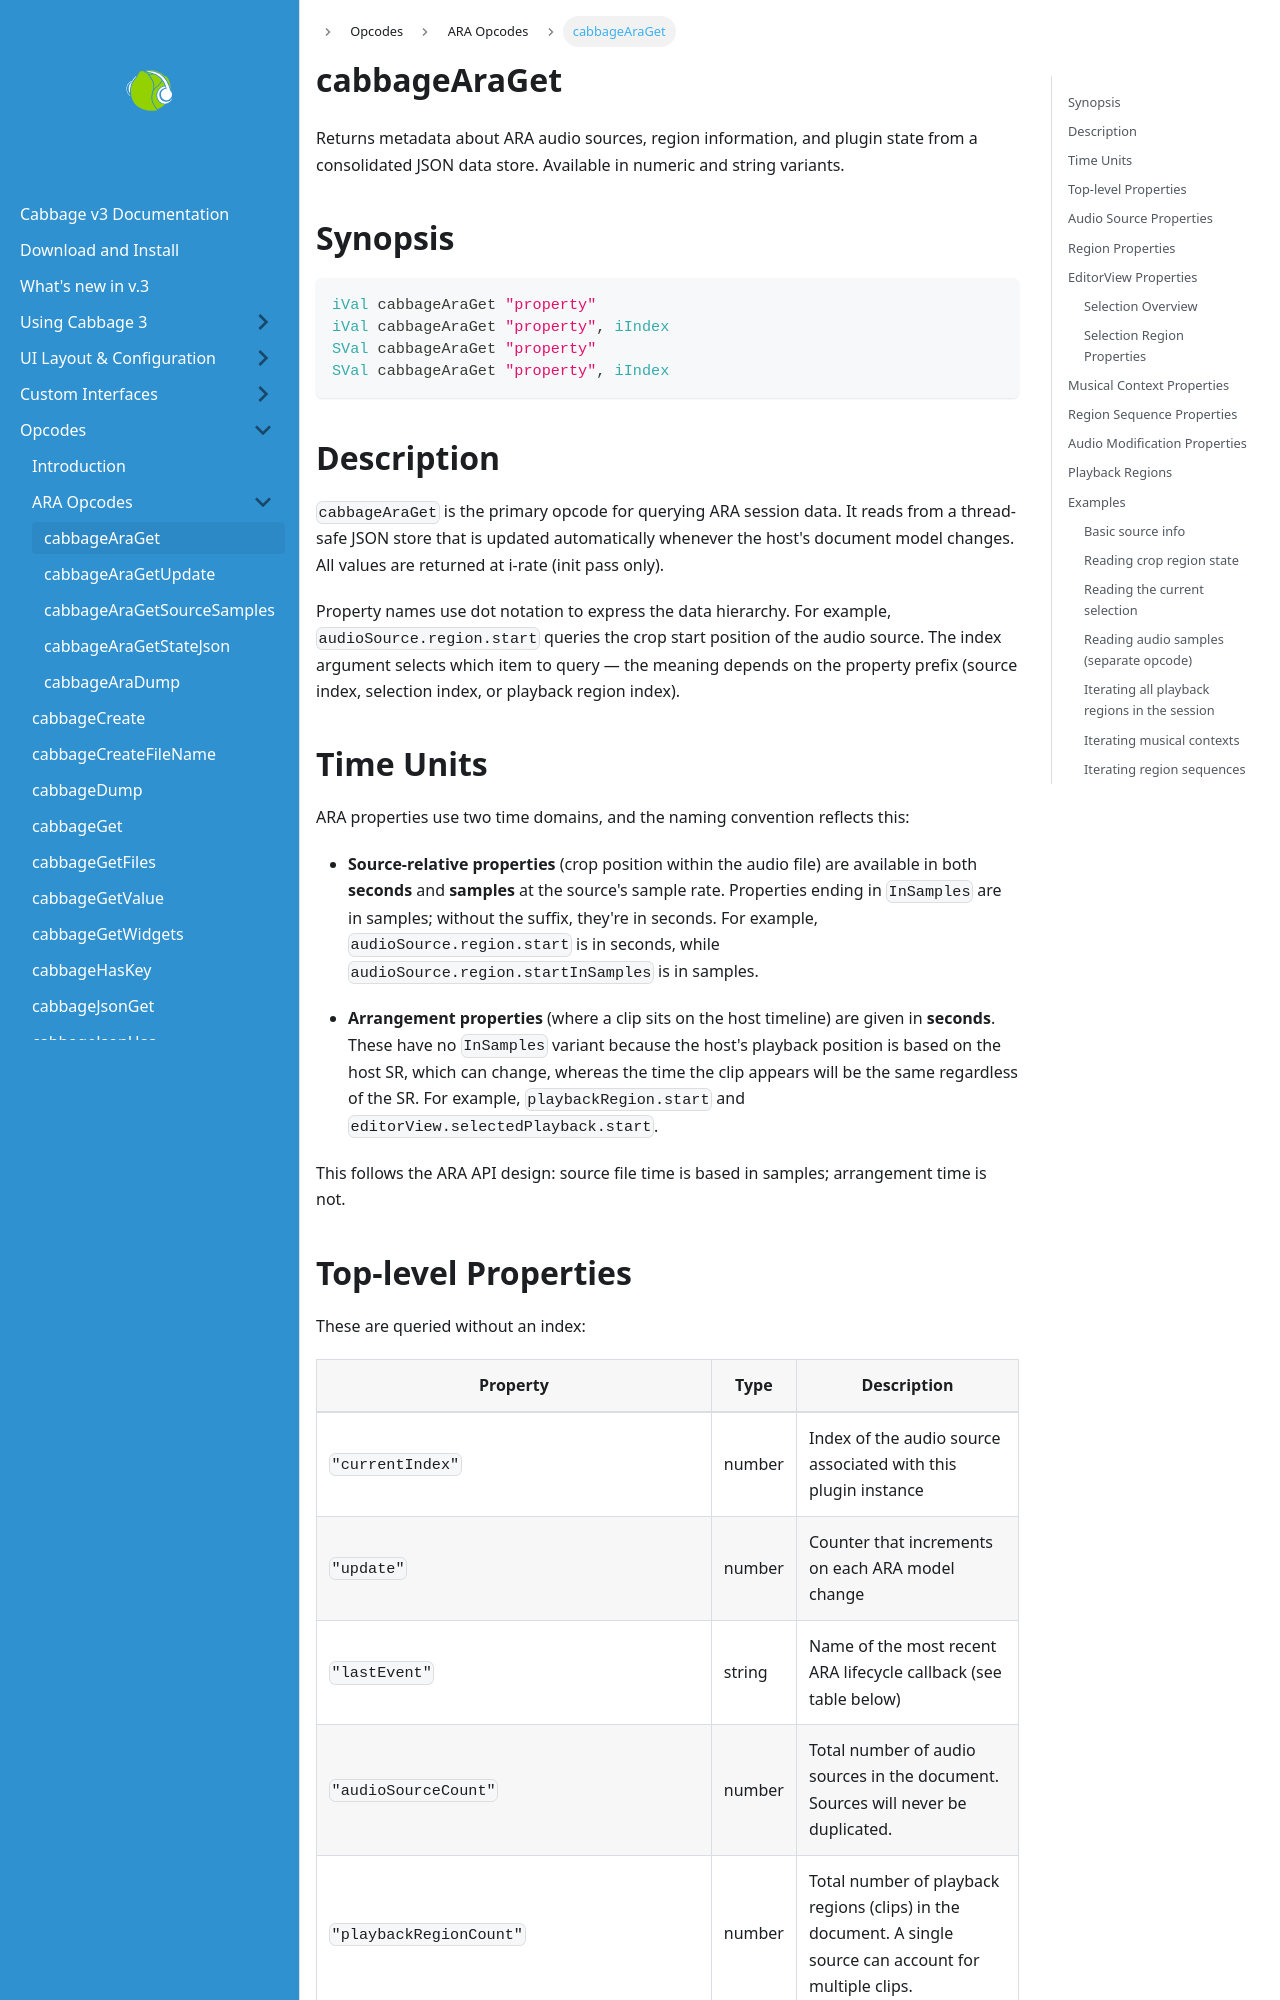

repository: rorywalsh/cabbage3docs · page: docs/cabbage_opcodes/cabbageAraGet/index.html · generator: docusaurus

---
title: cabbageAraGet
description: Query ARA source metadata and state from a consolidated JSON store
---

# cabbageAraGet

Returns metadata about ARA audio sources, region information, and plugin state from a consolidated JSON data store. Available in numeric and string variants.

## Synopsis

```csound
iVal cabbageAraGet "property"
iVal cabbageAraGet "property", iIndex
SVal cabbageAraGet "property"
SVal cabbageAraGet "property", iIndex
```

## Description

`cabbageAraGet` is the primary opcode for querying ARA session data. It reads from a thread-safe JSON store that is updated automatically whenever the host's document model changes. All values are returned at i-rate (init pass only).

Property names use dot notation to express the data hierarchy. For example, `audioSource.region.start` queries the crop start position of the audio source. The index argument selects which item to query — the meaning depends on the property prefix (source index, selection index, or playback region index).

## Time Units

ARA properties use two time domains, and the naming convention reflects this:

- **Source-relative properties** (crop position within the audio file) are available in both **seconds** and **samples** at the source's sample rate. Properties ending in `InSamples` are in samples; without the suffix, they're in seconds. For example, `audioSource.region.start` is in seconds, while `audioSource.region.startInSamples` is in samples.

- **Arrangement properties** (where a clip sits on the host timeline) are given in **seconds**. These have no `InSamples` variant because the host's playback position is based on the host SR, which can change, whereas the time the clip appears will be the same regardless of the SR. For example, `playbackRegion.start` and `editorView.selectedPlayback.start`.

This follows the ARA API design: source file time is based in samples; arrangement time is not.
